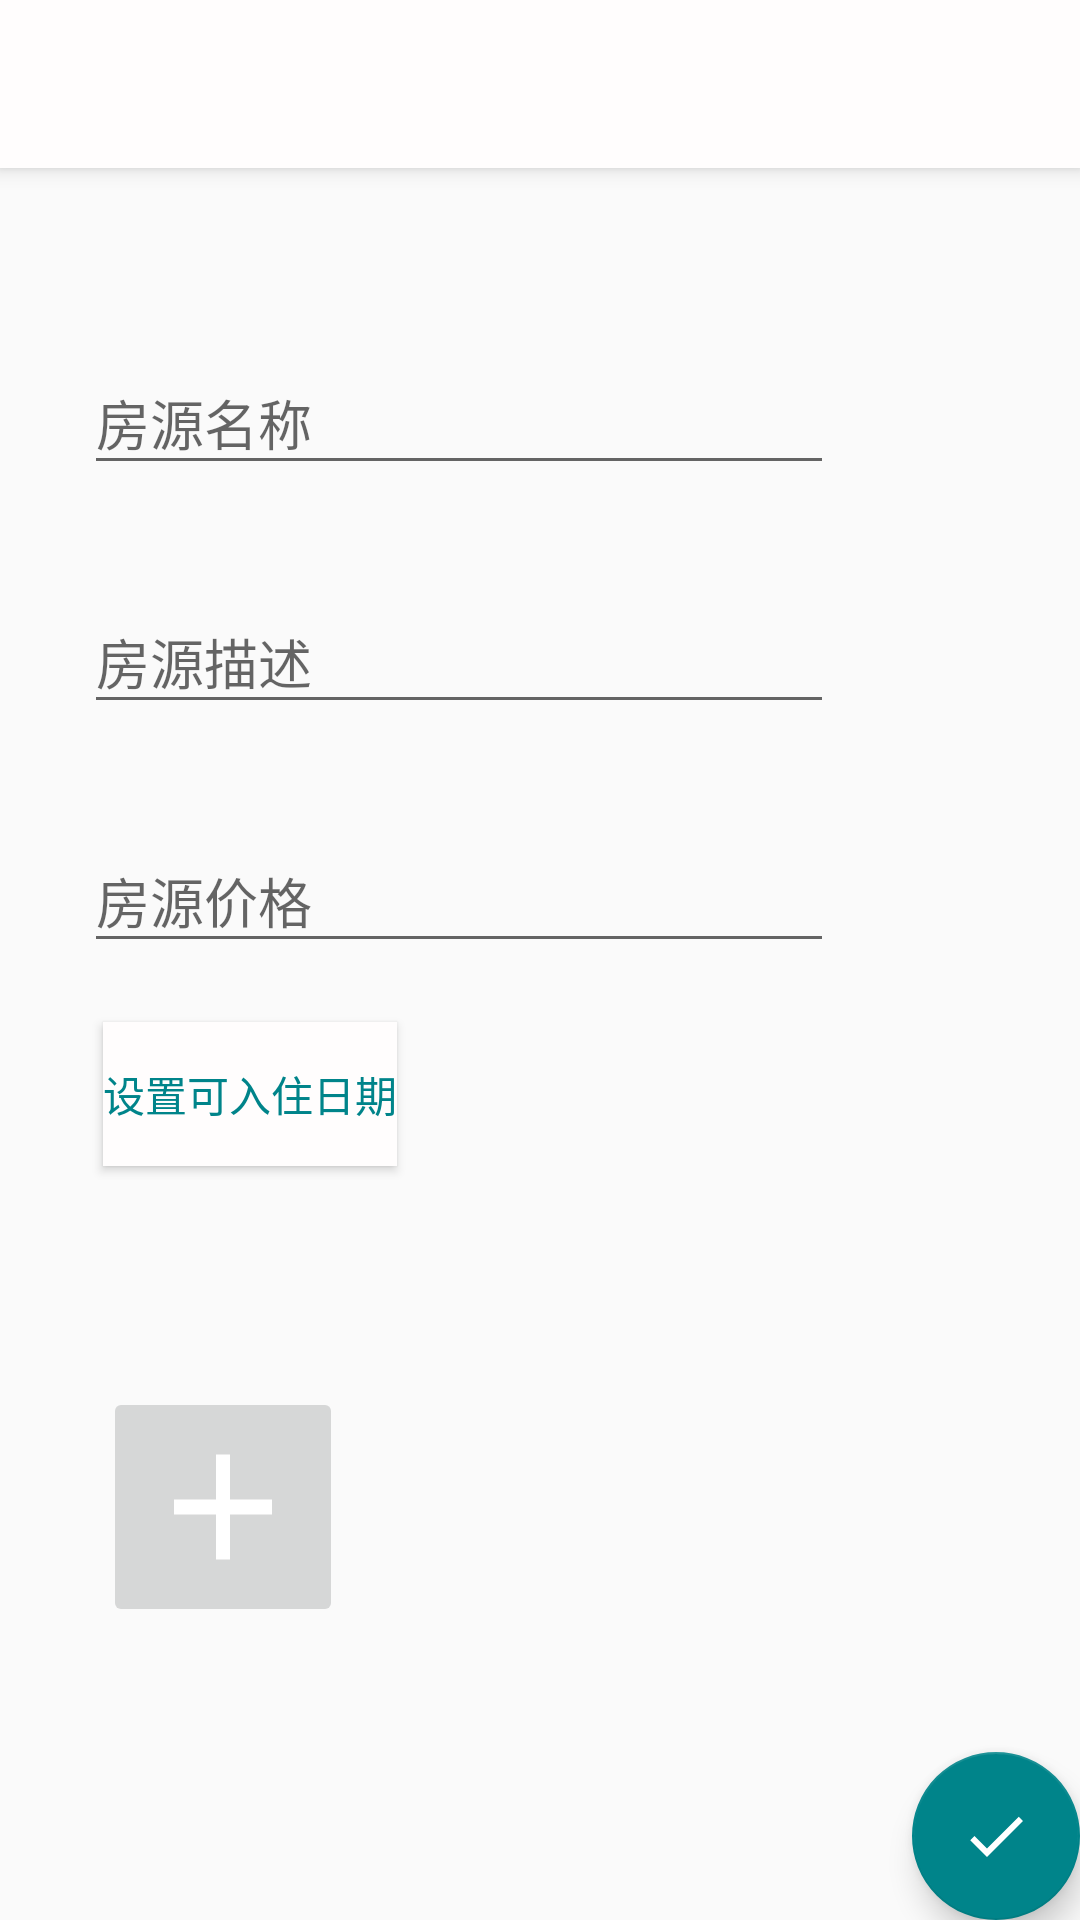

Android layout source for this screen:
<!-- AndroidManifest.xml: activity theme AppTheme.NoActionBar -->
<!-- res/layout/activity_add_house.xml -->
<?xml version="1.0" encoding="utf-8"?>
<androidx.coordinatorlayout.widget.CoordinatorLayout xmlns:android="http://schemas.android.com/apk/res/android"
    xmlns:app="http://schemas.android.com/apk/res-auto"
    xmlns:tools="http://schemas.android.com/tools"
    android:layout_width="match_parent"
    android:layout_height="match_parent"
    tools:context=".ui.AddHouseActivity">

    <com.google.android.material.appbar.AppBarLayout
        android:layout_width="match_parent"
        android:layout_height="wrap_content"
        android:theme="@style/AppTheme.AppBarOverlay">

        <androidx.appcompat.widget.Toolbar
            android:id="@+id/add_house_toolbar"
            android:layout_width="match_parent"
            android:layout_height="?attr/actionBarSize"
            android:background="?attr/colorPrimary"
            app:popupTheme="@style/AppTheme.PopupOverlay"
            app:navigationIcon="@drawable/ic_arrow_back_black_24dp"/>

    </com.google.android.material.appbar.AppBarLayout>

    <include layout="@layout/content_add_house" />

    <com.google.android.material.floatingactionbutton.FloatingActionButton
        android:id="@+id/fab"
        android:layout_width="wrap_content"
        android:layout_height="wrap_content"
        android:layout_gravity="bottom|end"
        android:layout_margin="@dimen/fab_margin"
        app:srcCompat="@drawable/ic_check_black_24dp" />

</androidx.coordinatorlayout.widget.CoordinatorLayout>
<!-- res/layout/content_add_house.xml (included above) -->
<?xml version="1.0" encoding="utf-8"?>
<androidx.constraintlayout.widget.ConstraintLayout xmlns:android="http://schemas.android.com/apk/res/android"
    xmlns:app="http://schemas.android.com/apk/res-auto"
    xmlns:tools="http://schemas.android.com/tools"
    android:layout_width="match_parent"
    android:layout_height="match_parent"
    app:layout_behavior="@string/appbar_scrolling_view_behavior">

    <com.google.android.material.textfield.TextInputLayout
        android:layout_width="wrap_content"
        android:layout_height="wrap_content"
        android:imeOptions="actionNext"
        app:layout_constraintBottom_toBottomOf="parent"
        app:layout_constraintEnd_toEndOf="parent"
        app:layout_constraintHorizontal_bias="0.254"
        app:layout_constraintStart_toStartOf="parent"
        app:layout_constraintTop_toTopOf="parent"
        app:layout_constraintVertical_bias="0.1">

        <com.google.android.material.textfield.TextInputEditText
            android:id="@+id/add_house_name"
            android:layout_width="250dp"
            android:layout_height="wrap_content"
            android:hint="房源名称"
            android:imeOptions="actionNext" />
    </com.google.android.material.textfield.TextInputLayout>

    <com.google.android.material.textfield.TextInputLayout
        android:layout_width="wrap_content"
        android:layout_height="wrap_content"
        app:layout_constraintBottom_toBottomOf="parent"
        app:layout_constraintEnd_toEndOf="parent"
        app:layout_constraintHorizontal_bias="0.254"
        app:layout_constraintStart_toStartOf="parent"
        android:imeOptions="actionNext"
        app:layout_constraintTop_toTopOf="parent"
        app:layout_constraintVertical_bias="0.25">
        <com.google.android.material.textfield.TextInputEditText
            android:layout_width="250dp"
            android:layout_height="wrap_content"
            android:hint="房源描述"
            android:id="@+id/add_house_des"
            android:imeOptions="actionNext" />
    </com.google.android.material.textfield.TextInputLayout>


    <com.google.android.material.textfield.TextInputLayout
        android:layout_width="wrap_content"
        android:layout_height="wrap_content"
        android:imeOptions="actionNext"
        app:layout_constraintBottom_toBottomOf="parent"
        app:layout_constraintEnd_toEndOf="parent"
        app:layout_constraintHorizontal_bias="0.254"
        app:layout_constraintStart_toStartOf="parent"
        app:layout_constraintTop_toTopOf="parent"
        app:layout_constraintVertical_bias="0.4">

        <com.google.android.material.textfield.TextInputEditText
            android:id="@+id/add_house_price"
            android:layout_width="250dp"
            android:layout_height="wrap_content"
            android:hint="房源价格"
            android:inputType="number"
            android:imeOptions="actionNext" />
    </com.google.android.material.textfield.TextInputLayout>

    <TextView
        android:id="@+id/add_house_time"
        android:layout_width="350dp"
        android:layout_height="wrap_content"
        android:textColor="@color/colorAccent"
        android:textSize="18sp"
        app:layout_constraintBottom_toBottomOf="parent"
        app:layout_constraintEnd_toEndOf="parent"
        app:layout_constraintHorizontal_bias="0.7"
        app:layout_constraintStart_toStartOf="parent"
        app:layout_constraintTop_toTopOf="parent"
        app:layout_constraintVertical_bias="0.636" />

    <Button
        android:id="@+id/add_house_timepick"
        android:layout_width="wrap_content"
        android:layout_height="wrap_content"
        android:background="@color/colorPrimary"
        android:text="设置可入住日期"
        android:textColor="@color/colorAccent"
        app:layout_constraintBottom_toBottomOf="parent"
        app:layout_constraintEnd_toEndOf="parent"
        app:layout_constraintHorizontal_bias="0.131"
        app:layout_constraintStart_toStartOf="parent"
        app:layout_constraintTop_toTopOf="parent"
        app:layout_constraintVertical_bias="0.531" />

    <ImageButton
        android:id="@+id/add_house_pic"
        android:layout_width="80dp"
        android:layout_height="80dp"
        android:scaleType="fitXY"
        android:src="@drawable/ic_add_black_24dp"
        app:layout_constraintBottom_toBottomOf="parent"
        app:layout_constraintEnd_toEndOf="parent"
        app:layout_constraintHorizontal_bias="0.123"
        app:layout_constraintStart_toStartOf="parent"
        app:layout_constraintTop_toTopOf="parent"
        app:layout_constraintVertical_bias="0.806" />


</androidx.constraintlayout.widget.ConstraintLayout>
<!-- resources referenced by this layout -->
<resources>
  <color name="colorAccent">#00848A</color>
  <color name="colorPrimary">#FFFDFD</color>
  <!-- drawable ic_add_black_24dp (drawable) -->
  <vector xmlns:android="http://schemas.android.com/apk/res/android"
          android:width="50dp"
          android:height="50dp"
          android:viewportWidth="24.0"
          android:viewportHeight="24.0">
      <path
          android:fillColor="#FFFFFFFF"
          android:pathData="M19,13h-6v6h-2v-6H5v-2h6V5h2v6h6v2z"/>
  </vector>
  <!-- drawable ic_check_black_24dp (drawable) -->
  <vector xmlns:android="http://schemas.android.com/apk/res/android"
          android:width="35dp"
          android:height="35dp"
          android:viewportWidth="24.0"
          android:viewportHeight="24.0">
      <path
          android:fillColor="#FFFFFFFF"
          android:pathData="M9,16.17L4.83,12l-1.42,1.41L9,19 21,7l-1.41,-1.41z"/>
  </vector>
  <style name="AppTheme.AppBarOverlay" parent="ThemeOverlay.AppCompat.Dark.ActionBar" />
  <style name="AppTheme.PopupOverlay" parent="ThemeOverlay.AppCompat.Light" />
  <style name="AppTheme.NoActionBar">
          <item name="windowActionBar">false</item>
          <item name="windowNoTitle">true</item>
      </style>
</resources>
